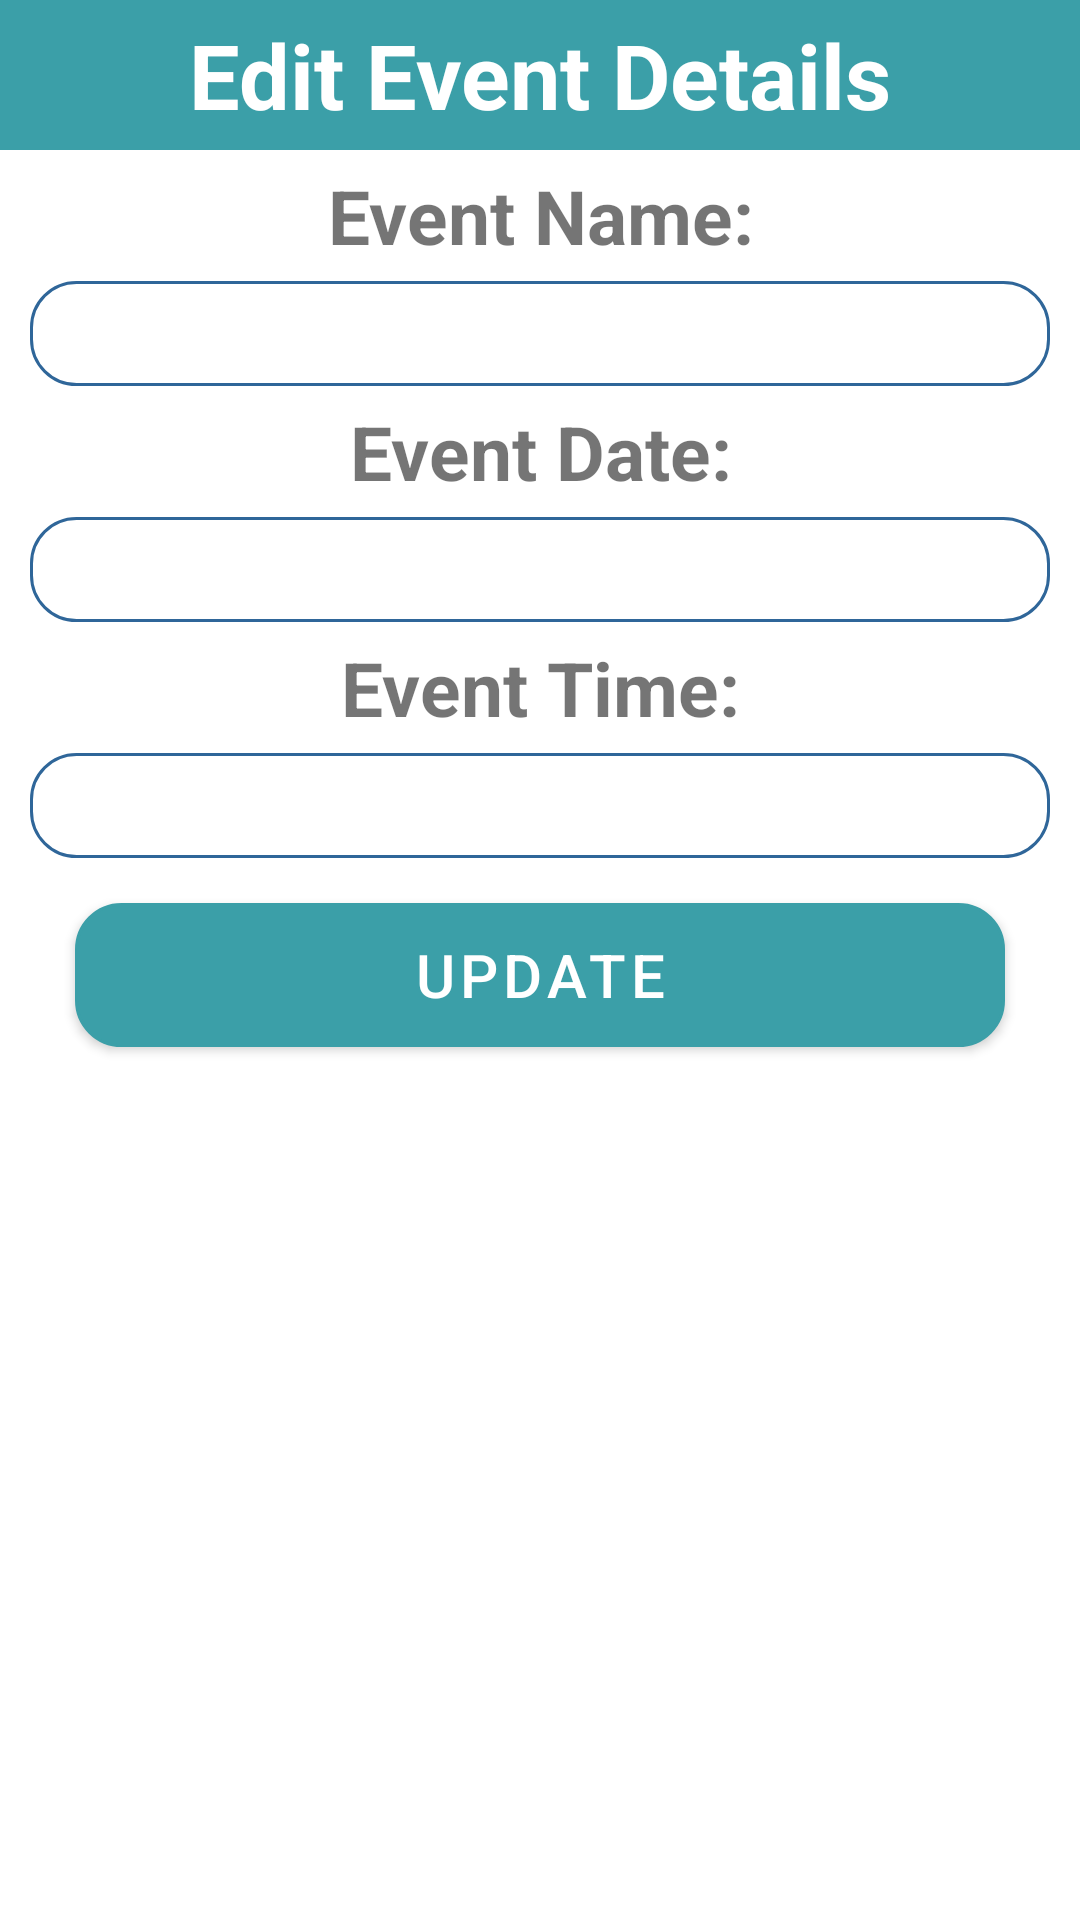

Reconstruct the res/layout file that produces this screen, plus the resources it refers to.
<!-- AndroidManifest.xml: application theme Theme.MyEventApp -->
<!-- res/layout/edit_dialog_popup.xml -->
<?xml version="1.0" encoding="utf-8"?>
<LinearLayout xmlns:android="http://schemas.android.com/apk/res/android"
    android:layout_width="match_parent"
    android:layout_height="match_parent"
    android:orientation="vertical">

    <TextView
        android:layout_width="match_parent"
        android:layout_height="50dp"
        android:text="@string/edit_event_details"
        android:background="@color/purple_500"
        android:textStyle="bold"
        android:textSize="30sp"
        android:gravity="center"
        android:textColor="@color/white"/>

    <TextView
        android:layout_width="match_parent"
        android:layout_height="wrap_content"
        android:gravity="center"
        android:textSize="25sp"
        android:layout_margin="5dp"
        android:layout_marginBottom="5dp"
        android:textStyle="bold"
        android:text="@string/event_name"/>

    <EditText
        android:id="@+id/editEventName"
        android:layout_width="match_parent"
        android:layout_height="35dp"
        android:layout_marginLeft="10dp"
        android:layout_marginRight="10dp"
        android:inputType="textPersonName"
        android:background="@drawable/rounded_input"
        android:gravity="center"/>
    <TextView
        android:layout_width="match_parent"
        android:layout_height="wrap_content"
        android:gravity="center"
        android:textSize="25sp"
        android:layout_margin="5dp"
        android:layout_marginBottom="5dp"
        android:textStyle="bold"
        android:text="@string/event_date"/>

    <EditText
        android:id="@+id/editEventDate"
        android:layout_width="match_parent"
        android:layout_height="35dp"
        android:layout_marginLeft="10dp"
        android:layout_marginRight="10dp"
        android:inputType="date"
        android:background="@drawable/rounded_input"
        android:gravity="center"/>

    <TextView
        android:layout_width="match_parent"
        android:layout_height="wrap_content"
        android:gravity="center"
        android:textSize="25sp"
        android:layout_margin="5dp"
        android:layout_marginBottom="5dp"
        android:textStyle="bold"
        android:text="@string/event_time"/>

    <EditText
        android:id="@+id/editEventTime"
        android:layout_width="match_parent"
        android:layout_height="35dp"
        android:layout_marginLeft="10dp"
        android:layout_marginRight="10dp"
        android:inputType="time"
        android:background="@drawable/rounded_input"
        android:gravity="center" />

    <Button
        android:id="@+id/updateBtn"
        android:layout_width="match_parent"
        android:layout_height="wrap_content"
        android:layout_marginLeft="25dp"
        android:layout_marginRight="25dp"
        android:layout_marginTop="15dp"
        android:background="@drawable/rounded_input"
        android:textSize="20sp"
        android:text="@string/update"/>



</LinearLayout>
<!-- resources referenced by this layout -->
<resources>
  <color name="purple_500">#3B9FA8</color>
  <color name="white">#FFFFFFFF</color>
  <!-- drawable rounded_input (drawable) -->
  <?xml version="1.0" encoding="utf-8"?>
  <shape xmlns:android="http://schemas.android.com/apk/res/android">
  
      <solid android:color="#FFFFFF"/>
      <stroke android:width="1dp" android:color="#2F6699"/>
      <corners android:radius="15dp"/>
  </shape>
  <string name="edit_event_details">Edit Event Details</string>
  <string name="event_date">Event Date: </string>
  <string name="event_name">Event Name: </string>
  <string name="event_time">Event Time: </string>
  <string name="update">Update</string>
  <style name="Theme.MyEventApp" parent="Theme.MaterialComponents.DayNight.NoActionBar">
          
          <item name="colorPrimary">@color/purple_500</item>
          <item name="colorPrimaryVariant">@color/purple_700</item>
          <item name="colorOnPrimary">@color/white</item>
          
          <item name="colorSecondary">@color/teal_200</item>
          <item name="colorSecondaryVariant">@color/teal_700</item>
          <item name="colorOnSecondary">@color/black</item>
          
          <item name="android:statusBarColor">?attr/colorPrimaryVariant</item>
          
      </style>
  <color name="purple_700">#FF3700B3</color>
  <color name="teal_200">#FF03DAC5</color>
  <color name="teal_700">#FF018786</color>
  <color name="black">#FF000000</color>
</resources>
